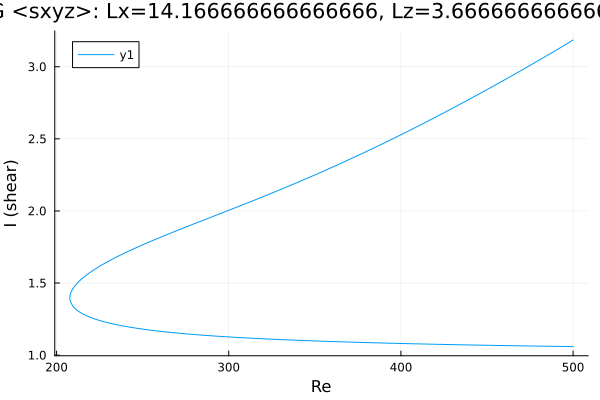

The file beside this chart, header and first rows:
Re, shear
500.0, 3.185
499, 3.177
497.5, 3.167
496.1, 3.157
494.7, 3.147
493.3, 3.137
491.9, 3.127
490.5, 3.117
489.1, 3.107
487.6, 3.097
486.2, 3.087
484.8, 3.077
483.4, 3.067
482, 3.058
480.6, 3.048
479.2, 3.038
477.7, 3.028
476.3, 3.018
474.9, 3.009
473.5, 2.999
472.1, 2.989
470.7, 2.98
469.3, 2.97
467.8, 2.961
466.4, 2.951
465, 2.941
463.6, 2.932
462.2, 2.922
460.8, 2.913
459.4, 2.903
457.9, 2.894
456.5, 2.885
455.1, 2.875
453.7, 2.866
452.3, 2.857
450.9, 2.847
449.5, 2.838
448, 2.829
446.6, 2.819
445.2, 2.81
443.8, 2.801
442.4, 2.792
441, 2.783
439.6, 2.774
438.1, 2.764
436.7, 2.755
435.3, 2.746
433.9, 2.737
432.5, 2.728
431.1, 2.719
429.7, 2.71
428.2, 2.701
426.8, 2.692
425.4, 2.684
425.1, 2.682
423.7, 2.673
422.3, 2.664
420.9, 2.655
419.5, 2.646
418, 2.638
... 430 more rows
